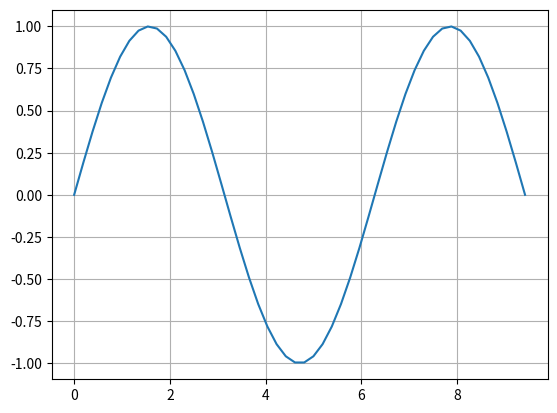

Source code (Python):
"""함수 그래프 그리기
sin(x) 함수를 지정한 범위 [0, 3Pi]의 그래프로 그려서 출력하기
"""
import numpy as np
import matplotlib.pyplot as plt


def func(x):
    return np.sin(x)


if __name__ == "__main__":
    x = np.linspace(0, np.pi * 3)
    plt.plot(x, func(x))
    plt.grid(True)
    plt.show()
